Run: headless pygame with SDL's dummy video driver; simulated clock (each Clock.tick advances the game by its frame time, no real sleeping); random seed 0; keys injected as events and as key.get_pressed() state; mouse plan: one left click at the window centre at the start of phase 2, then a move to the lower-right quarter at the start of phase 3.
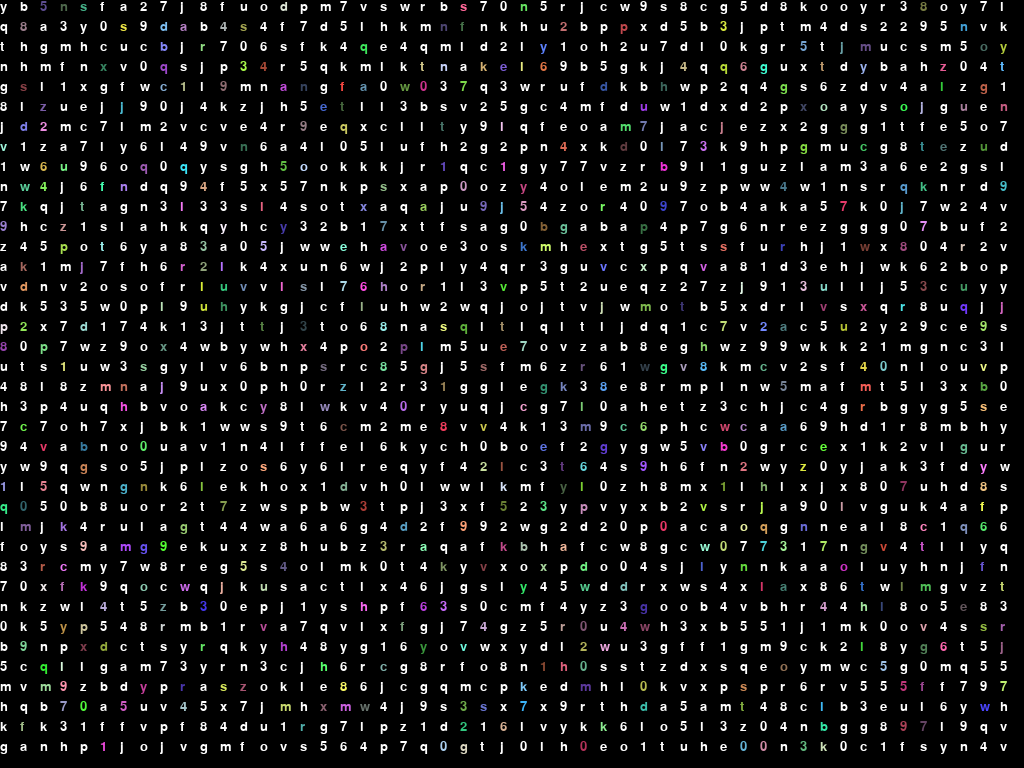
Frame 1 of 2 · flips 1–60 · no input
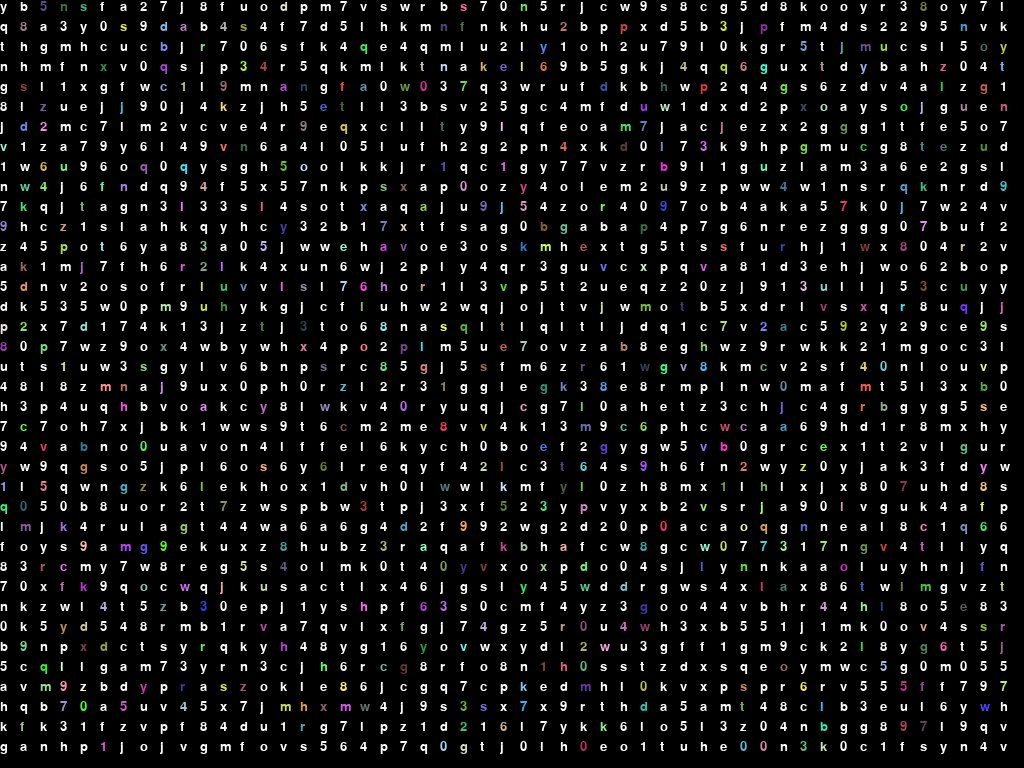
Frame 2 of 2 · flips 61–180 · clicked the window centre · tapped SPACE, RETURN · held RIGHT (→), D (game ended)

The pygame program that drew these frames:


import pygame
import random
import time

# --- Constants ---
FONT_SIZE = 20
MIN_INTERVAL = 0.5
MAX_INTERVAL = 2.0
BLACK = (0, 0, 0)
WHITE = (255, 255, 255)
ALPHANUMERIC = "abcdefghijklmnopqrstuvwxyz0123456789"

# --- Cell Class ---
class Cell:
    def __init__(self, x, y):
        self.x = x
        self.y = y
        self.char = random.choice(ALPHANUMERIC)
        self.color = WHITE
        self.next_char_time = time.time() + random.uniform(MIN_INTERVAL, MAX_INTERVAL)
        self.next_color_time = time.time() + random.uniform(MIN_INTERVAL, MAX_INTERVAL)

    def update(self):
        current_time = time.time()
        if current_time >= self.next_char_time:
            self.char = random.choice(ALPHANUMERIC)
            self.next_char_time = current_time + random.uniform(MIN_INTERVAL, MAX_INTERVAL)
        if current_time >= self.next_color_time:
            self.color = (random.randint(50, 255), random.randint(50, 255), random.randint(50, 255))
            self.next_color_time = current_time + random.uniform(MIN_INTERVAL, MAX_INTERVAL)

# --- Grid Management ---
def create_grid(width, height):
    cols = width // FONT_SIZE
    rows = height // FONT_SIZE
    return [[Cell(x, y) for y in range(rows)] for x in range(cols)]

# --- Main Function ---
def main():
    pygame.init()

    # Get display info
    info = pygame.display.Info()
    screen_width, screen_height = info.current_w, info.current_h

    # Create a fullscreen display
    screen = pygame.display.set_mode((screen_width, screen_height), pygame.FULLSCREEN)
    
    # Hide the mouse cursor for a screensaver effect
    pygame.mouse.set_visible(False)

    # Font
    try:
        font = pygame.font.SysFont("Consolas", FONT_SIZE)
    except pygame.error:
        font = pygame.font.SysFont("Courier", FONT_SIZE)

    # Pre-render character surfaces (Font Cache)
    font_cache = {char: font.render(char, True, WHITE) for char in ALPHANUMERIC}
    for char in ALPHANUMERIC:
        font_cache[char].set_colorkey(BLACK)

    grid = create_grid(screen_width, screen_height)

    running = True
    clock = pygame.time.Clock()
    frame_count = 0  # To ignore the initial mouse event

    while running:
        for event in pygame.event.get():
            # Exit on quit or any key press
            if event.type == pygame.QUIT or event.type == pygame.KEYDOWN:
                running = False
            # Exit on mouse motion, but only after the first frame
            if event.type == pygame.MOUSEMOTION and frame_count > 1:
                running = False

        # --- Update ---
        for row in grid:
            for cell in row:
                cell.update()

        # --- Draw ---
        screen.fill(BLACK)
        for x, col in enumerate(grid):
            for y, cell in enumerate(col):
                # Optimization: Use a pre-rendered surface from the cache
                char_surface = font.render(cell.char, True, cell.color)
                screen.blit(char_surface, (x * FONT_SIZE, y * FONT_SIZE))


        pygame.display.flip()
        frame_count += 1

    pygame.quit()

if __name__ == "__main__":
    main()
